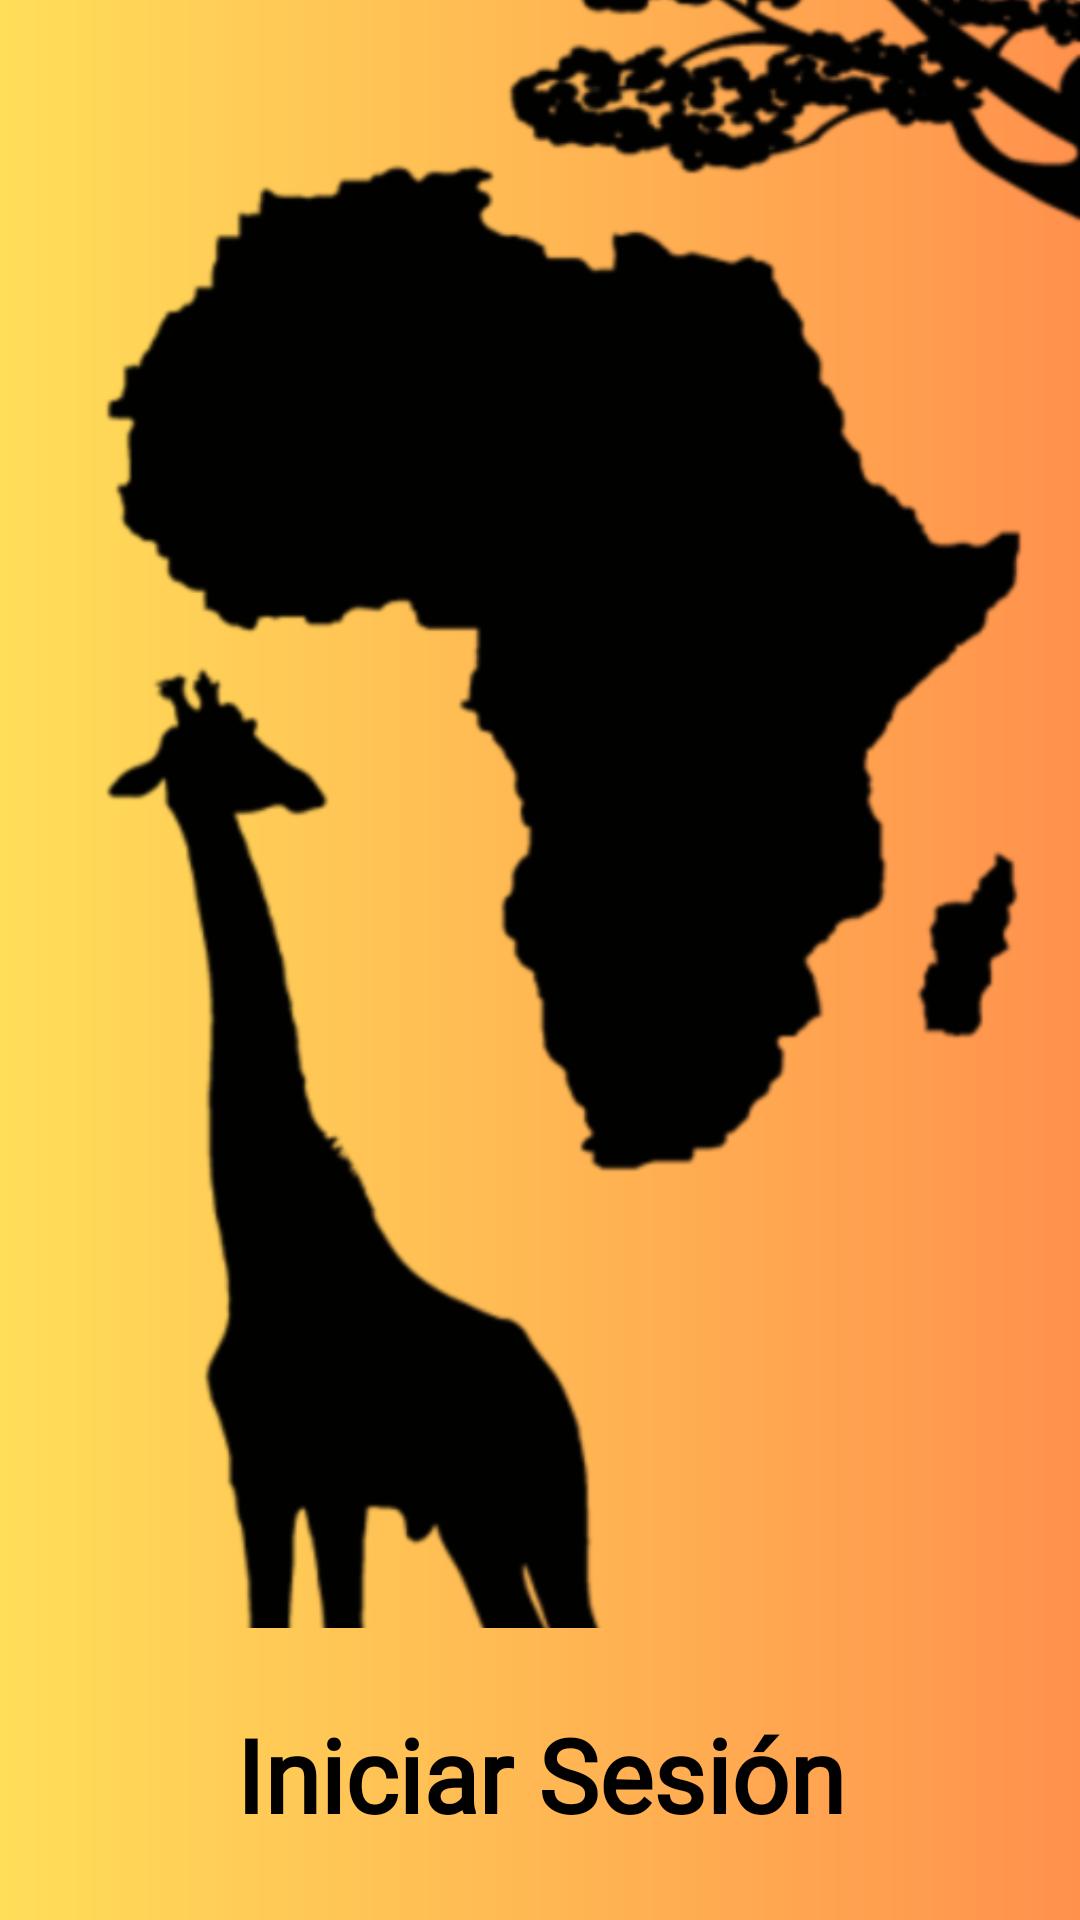

Layout XML and referenced resources for this Android screen:
<!-- AndroidManifest.xml: application theme Theme.RetrofitAfrica -->
<!-- res/layout/activity_main.xml -->
<?xml version="1.0" encoding="utf-8"?>
<androidx.constraintlayout.widget.ConstraintLayout xmlns:android="http://schemas.android.com/apk/res/android"
    xmlns:app="http://schemas.android.com/apk/res-auto"
    xmlns:tools="http://schemas.android.com/tools"
    android:id="@+id/scrollView2"
    android:layout_width="match_parent"
    android:layout_height="match_parent"
    android:background="@drawable/background_initscreen"
    tools:ignore="SpeakableTextPresentCheck">


    <ImageView
        android:id="@+id/imageView"
        android:layout_width="0dp"
        android:layout_height="0dp"
        android:contentDescription="@string/iconContent"
        android:scaleType="centerCrop"
        app:layout_constraintBottom_toTopOf="@+id/btOpenLogIn"
        app:layout_constraintEnd_toEndOf="parent"
        app:layout_constraintStart_toStartOf="parent"
        app:layout_constraintTop_toTopOf="parent"
        app:srcCompat="@drawable/mockup_pantalla_inicio_removebg_preview" />

    <com.google.android.material.button.MaterialButton
        android:id="@+id/btOpenLogIn"
        android:layout_width="0dp"
        android:layout_height="wrap_content"
        android:background="@drawable/login_screen"
        android:fontFamily="@font/nunito_black"
        android:paddingTop="20dp"
        android:paddingBottom="20dp"
        android:text="@string/textButtonLogIn"
        android:textAppearance="@style/TextAppearance.AppCompat.Large"
        android:textColor="@color/black"
        android:textSize="34sp"
        android:textStyle="bold"
        app:backgroundTint="@null"
        app:layout_constraintBottom_toBottomOf="parent"
        app:layout_constraintEnd_toEndOf="parent"
        app:layout_constraintStart_toStartOf="parent" />


</androidx.constraintlayout.widget.ConstraintLayout>
<!-- resources referenced by this layout -->
<resources>
  <color name="black">#FF000000</color>
  <!-- drawable background_initscreen (drawable) -->
  <?xml version="1.0" encoding="utf-8"?>
  <shape xmlns:android="http://schemas.android.com/apk/res/android" android:shape="rectangle">
      <gradient
          android:startColor="@color/lightYellow"
          android:endColor="@color/orange"
          />
  
  </shape>
  <!-- drawable mockup_pantalla_inicio_removebg_preview: png bitmap (drawable-hdpi, 34296 bytes) -->
  <string name="iconContent">Icono de aplicación</string>
  <string name="textButtonLogIn">Iniciar Sesión</string>
  <style name="Theme.RetrofitAfrica" parent="Theme.MaterialComponents.DayNight.NoActionBar">
          
          <item name="colorPrimary">@color/PrincetonOrange</item>
          <item name="colorPrimaryVariant">@color/Tawny</item>
          <item name="colorOnPrimary">@color/black</item>
          
          <item name="colorSecondary">@color/Tekhelet</item>
          <item name="colorSecondaryVariant">@color/RussianViolet</item>
          <item name="colorOnSecondary">@color/white</item>
          
          <item name="android:statusBarColor">?attr/colorPrimaryVariant</item>
          
      </style>
  <color name="lightYellow">#ffde59</color>
  <color name="orange">#ff914d</color>
  <color name="PrincetonOrange">#FF9505</color>
  <color name="Tawny">#CC5803</color>
  <color name="Tekhelet">#5A189A</color>
  <color name="RussianViolet">#240046</color>
  <color name="white">#FFFFFFFF</color>
</resources>
